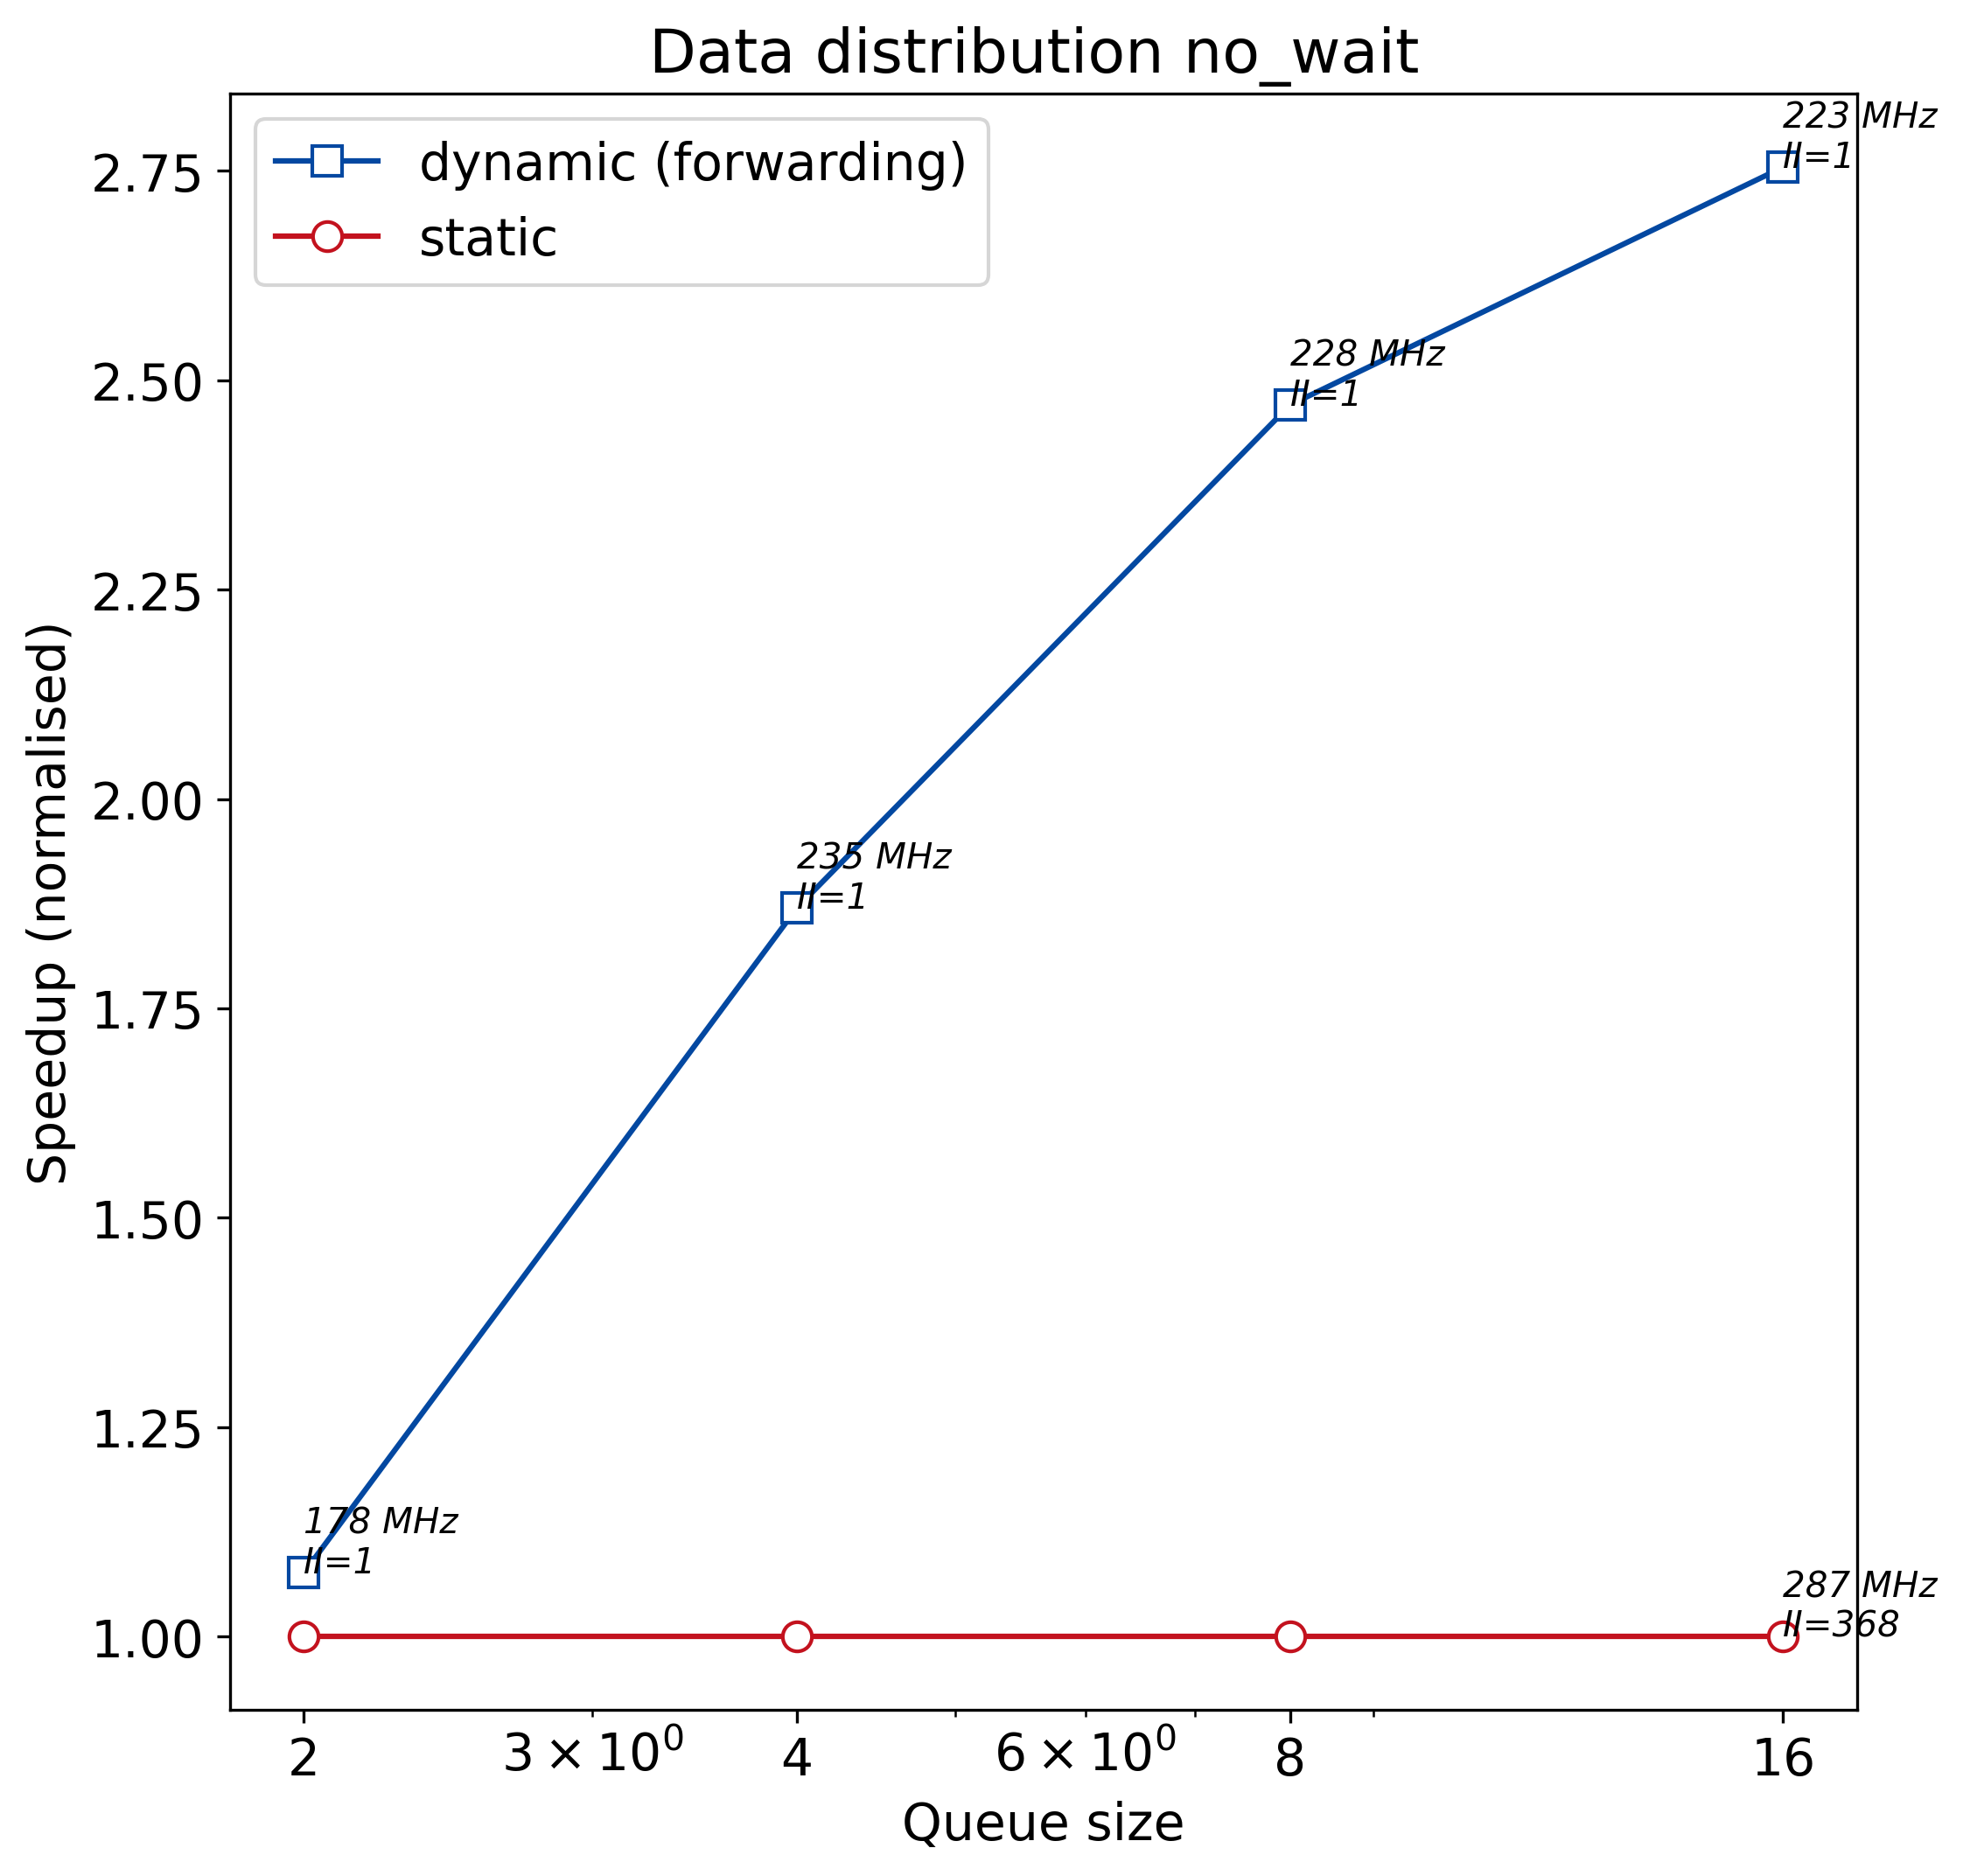

Source data for this figure (header and first rows):
q_size, static, dynamic
2, 537.7, 499.6
4, 537.7, 287.5
8, 537.7, 217.6
16, 537.7, 195.2
